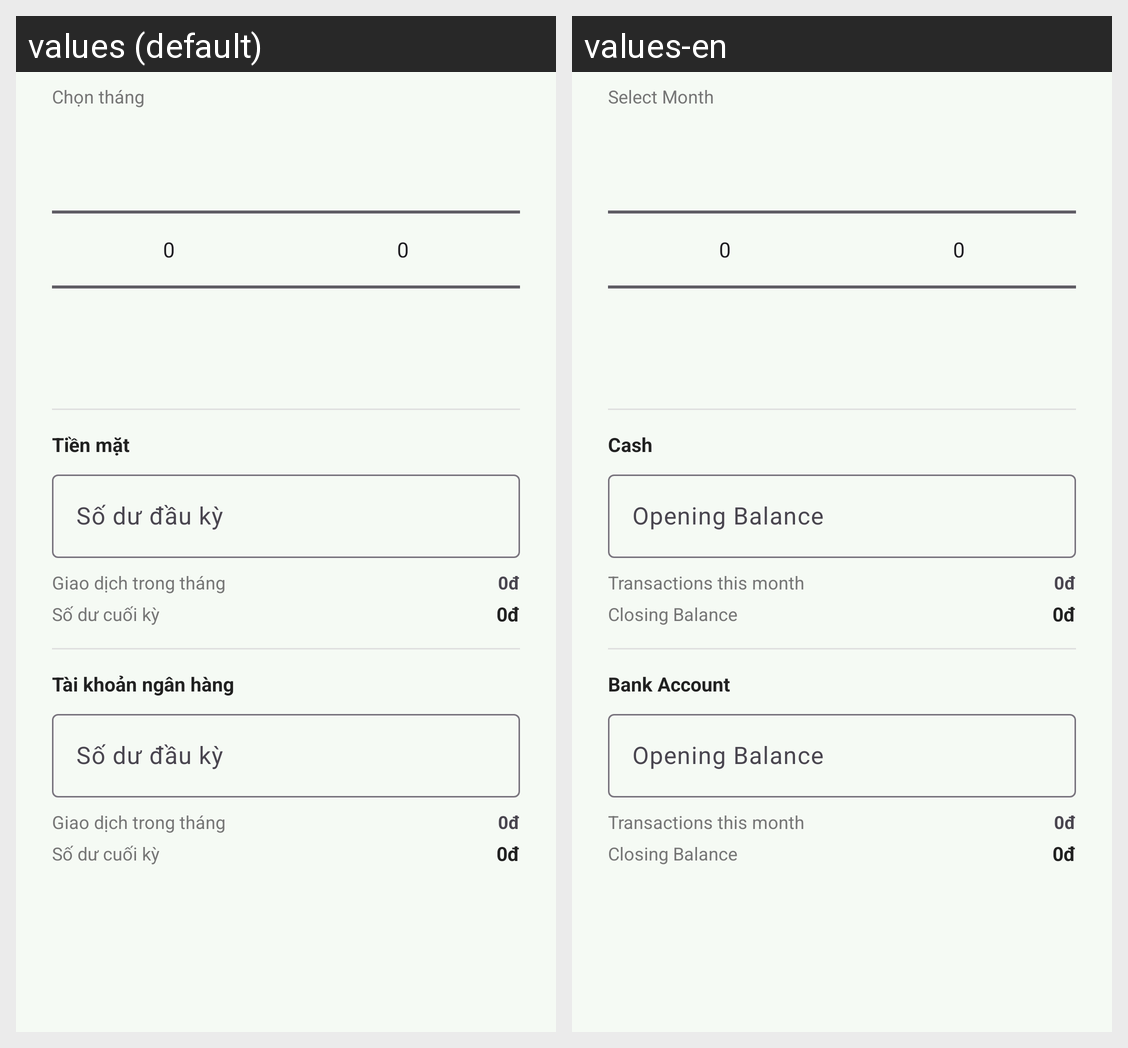

For this localized Android screen grid, give each drawn string resource with its value in every locale shown.
Android screen res/layout/dialog_edit_balance.xml rendered under 2 locales, left to right: values (default), values-en. Device: Nexus 5 (rendered at 1080×1920; each locale shown at half size, 540×960, under a caption strip naming it); theme Theme.Cashie.
Strings drawn on this screen, with the default value and each locale's value (text and hints the layout hard-codes, and strings that could not be matched under every locale, appear in the picture but are not listed):

pick_month_title
  values: Chọn tháng
  values-en: Select Month

label_cash_balance
  values: Tiền mặt
  values-en: Cash

hint_opening_balance
  values: Số dư đầu kỳ
  values-en: Opening Balance

label_transactions_month
  values: Giao dịch trong tháng
  values-en: Transactions this month

label_closing_balance
  values: Số dư cuối kỳ
  values-en: Closing Balance

label_account_balance
  values: Tài khoản ngân hàng
  values-en: Bank Account
